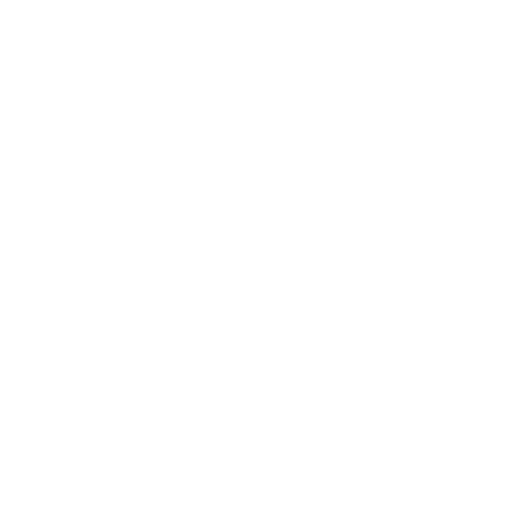
t = 0.00 s
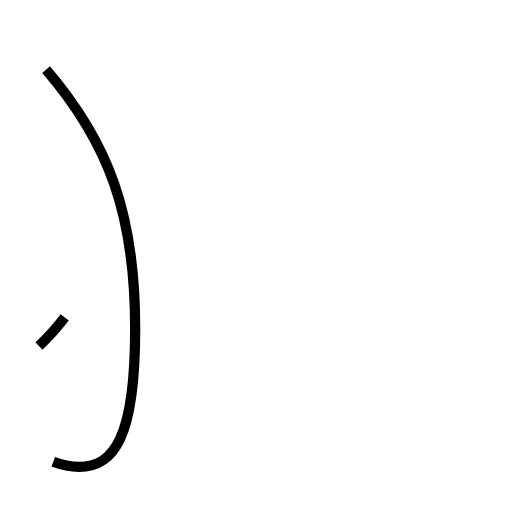
t = 1.50 s
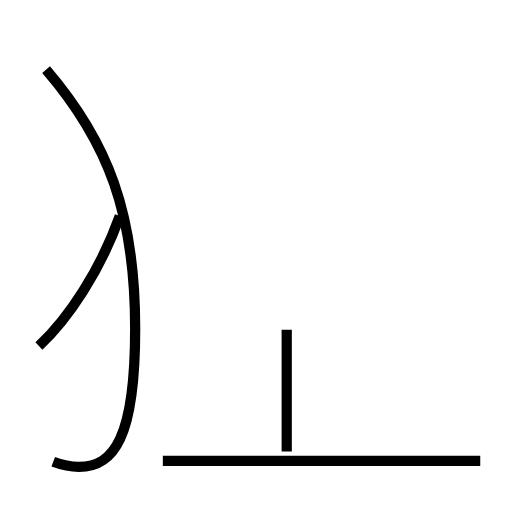
t = 3.12 s
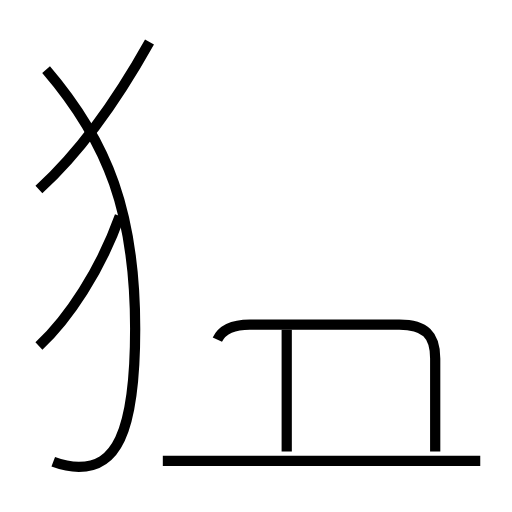
t = 4.66 s
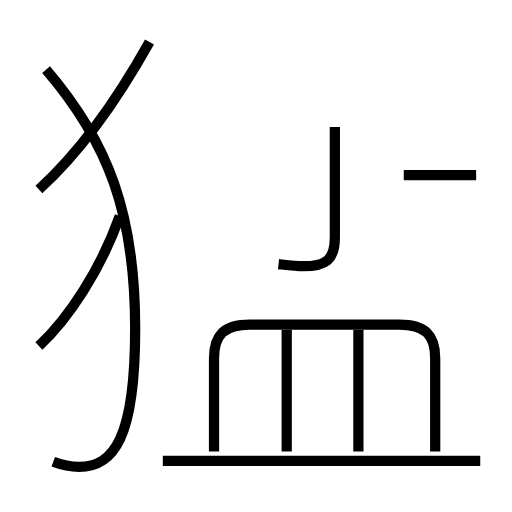
t = 6.10 s
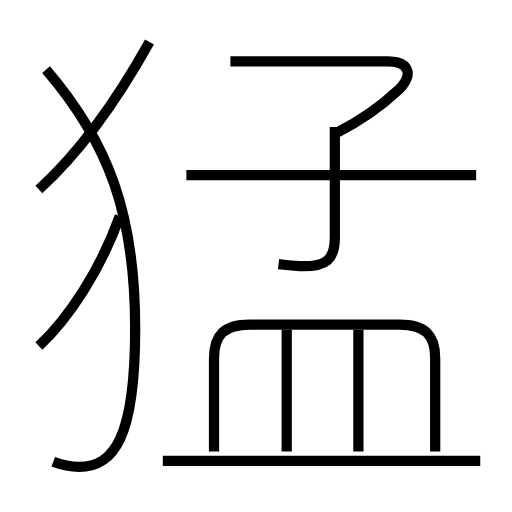
t = 7.54 s

The animated SVG that drew these frames (rendered in a browser with its animation timeline set to each time). Animation: 10 SMIL elements (animate=10); one cycle of 7.54 s.

<?xml version='1.0' encoding='utf-8'?>
<svg viewBox="0.0 -6.0 50.0 50.0" version="1.1" xmlns="http://www.w3.org/2000/svg"><rect x="-1000" y="-1000" width="2000" height="2000" stroke="white" fill="white" /><g style="fill:none;stroke:#000000;stroke-width:1"><path d="M 5.2 1.1 C 6.0 1.4 6.8 1.6 7.7 1.6 C 11.1 1.6 13.2 -1.2 13.2 -11.9 C 13.2 -23.1 10.6 -30.1 4.5 -37.2 " transform="translate(0.0 38.0)" stroke-dasharray="46.117817567042074" stroke-dashoffset="46.117817567042074"><animate attributeName="stroke-dashoffset" from="46.117817567042074" to="0" dur="1.3835345270112622s" begin="0s; anim_end.end" fill="freeze" id="anim0" /></path><path d="M 3.8 -10.2 C 6.7 -12.9 9.8 -17.6 11.7 -22.9 " transform="translate(0.0 38.0)" stroke-dasharray="15.084210903226902" stroke-dashoffset="15.084210903226902"><animate attributeName="stroke-dashoffset" from="15.084210903226902" to="0" dur="0.452526327096807s" begin="anim0.end" fill="freeze" id="anim1" /></path><path d="M 28.0 0.1 L 28.0 -11.8 " transform="translate(0.0 38.0)" stroke-dasharray="11.9" stroke-dashoffset="11.9"><animate attributeName="stroke-dashoffset" from="11.9" to="0" dur="0.357s" begin="anim1.end" fill="freeze" id="anim2" /></path><path d="M 46.9 1.0 L 15.9 1.0 " transform="translate(0.0 38.0)" stroke-dasharray="31.0" stroke-dashoffset="31.0"><animate attributeName="stroke-dashoffset" from="31.0" to="0" dur="0.9299999999999999s" begin="anim2.end" fill="freeze" id="anim3" /></path><path d="M 3.8 -25.5 C 7.0 -28.4 10.8 -33.1 14.6 -39.9 " transform="translate(0.0 38.0)" stroke-dasharray="18.07424875078499" stroke-dashoffset="18.07424875078499"><animate attributeName="stroke-dashoffset" from="18.07424875078499" to="0" dur="0.5422274625235496s" begin="anim3.end" fill="freeze" id="anim4" /></path><path d="M 42.5 0.1 L 42.5 -9.0 C 42.5 -11.3 41.5 -12.3 39.0 -12.3 L 24.4 -12.3 C 21.9 -12.3 20.9 -11.3 20.9 -9.0 L 20.9 0.1 " transform="translate(0.0 38.0)" stroke-dasharray="43.968348171799214" stroke-dashoffset="43.968348171799214"><animate attributeName="stroke-dashoffset" from="43.968348171799214" to="0" dur="1.3190504451539764s" begin="anim4.end" fill="freeze" id="anim5" /></path><path d="M 35.0 0.1 L 35.0 -11.8 " transform="translate(0.0 38.0)" stroke-dasharray="11.9" stroke-dashoffset="11.9"><animate attributeName="stroke-dashoffset" from="11.9" to="0" dur="0.357s" begin="anim5.end" fill="freeze" id="anim6" /></path><path d="M 27.2 -18.2 C 28.1 -18.1 28.9 -18.0 29.6 -18.0 C 31.8 -18.0 32.7 -18.6 32.7 -20.8 L 32.7 -31.6 " transform="translate(0.0 38.0)" stroke-dasharray="18.118458550518746" stroke-dashoffset="18.118458550518746"><animate attributeName="stroke-dashoffset" from="18.118458550518746" to="0" dur="0.5435537565155624s" begin="anim6.end" fill="freeze" id="anim7" /></path><path d="M 46.5 -26.9 L 18.2 -26.9 " transform="translate(0.0 38.0)" stroke-dasharray="28.3" stroke-dashoffset="28.3"><animate attributeName="stroke-dashoffset" from="28.3" to="0" dur="0.849s" begin="anim7.end" fill="freeze" id="anim8" /></path><path d="M 33.0 -31.1 C 35.2 -32.2 37.4 -33.8 38.9 -35.2 C 40.5 -36.8 39.9 -38.0 37.8 -38.0 L 22.5 -38.0" transform="translate(0.0 38.0)" stroke-dasharray="27.008220239575103" stroke-dashoffset="27.008220239575103"><animate attributeName="stroke-dashoffset" from="27.008220239575103" to="0" dur="0.810246607187253s" begin="anim8.end" fill="freeze" id="anim_end" /></path></g></svg>
